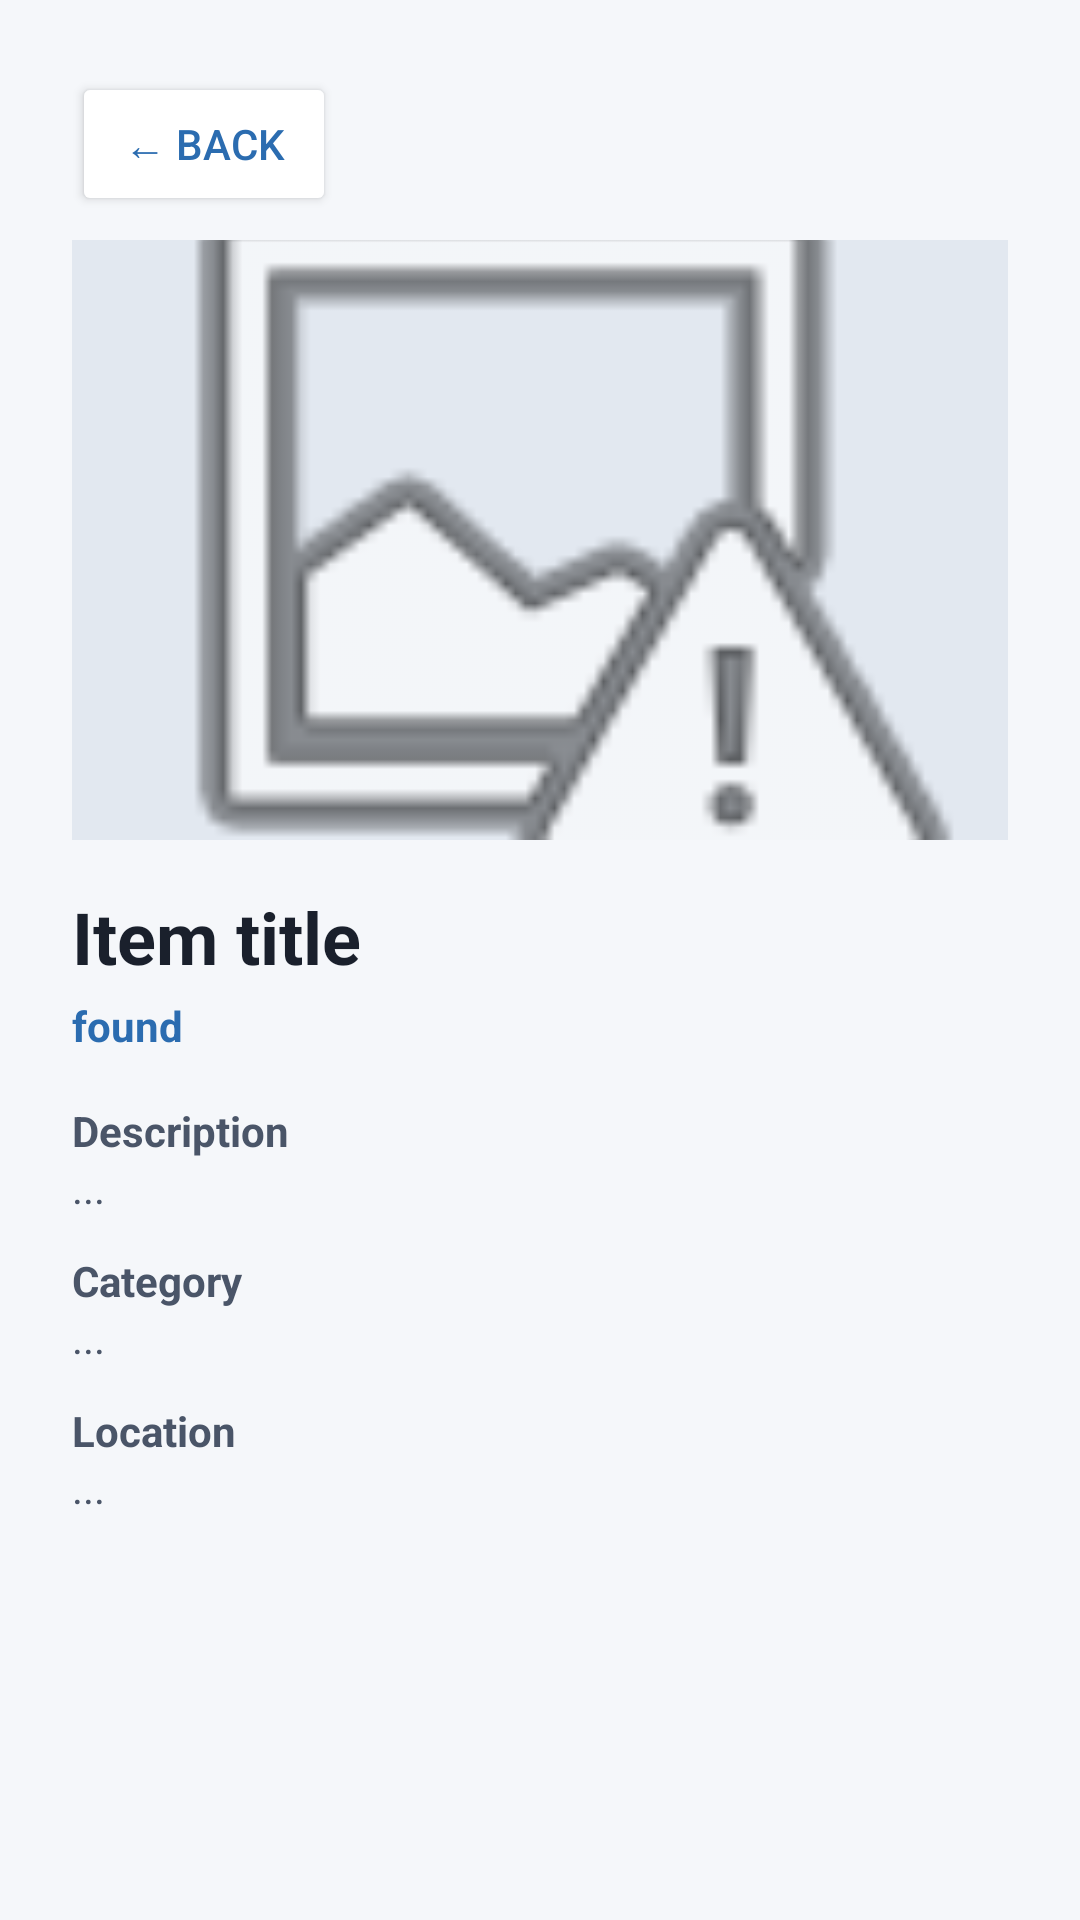

Android layout source for this screen:
<!-- AndroidManifest.xml: application theme Theme.CampusLostAndFound -->
<!-- res/layout/activity_item_detail.xml -->
<?xml version="1.0" encoding="utf-8"?>
<ScrollView xmlns:android="http://schemas.android.com/apk/res/android"
    android:layout_width="match_parent"
    android:layout_height="match_parent"
    android:background="@color/background_grey">

    <LinearLayout
        android:layout_width="match_parent"
        android:layout_height="wrap_content"
        android:orientation="vertical"
        android:padding="24dp">

        <Button
            android:id="@+id/backButton"
            android:layout_width="wrap_content"
            android:layout_height="wrap_content"
            android:text="← Back"
            android:textColor="@color/brand_blue"
            android:backgroundTint="@color/card_white"
            android:layout_marginBottom="8dp" />

        
        <ImageView
            android:id="@+id/detailImage"
            android:layout_width="match_parent"
            android:layout_height="200dp"
            android:scaleType="centerCrop"
            android:background="@color/divider_grey"
            android:src="@android:drawable/ic_menu_report_image"
            android:contentDescription="Item photo"
            android:layout_marginBottom="16dp" />

        
        <TextView
            android:id="@+id/detailTitle"
            android:layout_width="match_parent"
            android:layout_height="wrap_content"
            android:text="Item title"
            android:textSize="24sp"
            android:textStyle="bold"
            android:textColor="@color/text_dark" />

        
        <TextView
            android:id="@+id/detailStatus"
            android:layout_width="wrap_content"
            android:layout_height="wrap_content"
            android:text="found"
            android:textColor="@color/brand_blue"
            android:textStyle="bold"
            android:layout_marginTop="4dp"
            android:layout_marginBottom="16dp" />

        
        <TextView
            android:layout_width="wrap_content"
            android:layout_height="wrap_content"
            android:text="Description"
            android:textColor="@color/text_medium"
            android:textStyle="bold" />
        <TextView
            android:id="@+id/detailDescription"
            android:layout_width="match_parent"
            android:layout_height="wrap_content"
            android:text="..."
            android:textColor="@color/text_medium"
            android:layout_marginBottom="12dp" />

        
        <TextView
            android:layout_width="wrap_content"
            android:layout_height="wrap_content"
            android:text="Category"
            android:textColor="@color/text_medium"
            android:textStyle="bold" />
        <TextView
            android:id="@+id/detailCategory"
            android:layout_width="match_parent"
            android:layout_height="wrap_content"
            android:text="..."
            android:textColor="@color/text_medium"
            android:layout_marginBottom="12dp" />

        
        <TextView
            android:layout_width="wrap_content"
            android:layout_height="wrap_content"
            android:text="Location"
            android:textColor="@color/text_medium"
            android:textStyle="bold" />
        <TextView
            android:id="@+id/detailLocation"
            android:layout_width="match_parent"
            android:layout_height="wrap_content"
            android:text="..."
            android:textColor="@color/text_medium"
            android:layout_marginBottom="24dp" />

        
        <Button
            android:id="@+id/claimButton"
            android:layout_width="match_parent"
            android:layout_height="wrap_content"
            android:text="This is mine — claim it"
            android:textColor="@color/card_white"
            android:backgroundTint="@color/brand_blue"
            android:visibility="gone" />

        
        <LinearLayout
            android:id="@+id/finderSection"
            android:layout_width="match_parent"
            android:layout_height="wrap_content"
            android:orientation="vertical"
            android:visibility="gone">

            <TextView
                android:layout_width="wrap_content"
                android:layout_height="wrap_content"
                android:text="Claims on this item"
                android:textSize="18sp"
                android:textStyle="bold"
                android:textColor="@color/text_dark"
                android:layout_marginBottom="8dp" />

            <TextView
                android:id="@+id/noClaimsMessage"
                android:layout_width="match_parent"
                android:layout_height="wrap_content"
                android:text="No claims yet."
                android:textColor="@color/text_light"
                android:visibility="gone" />

            
            <LinearLayout
                android:id="@+id/claimsContainer"
                android:layout_width="match_parent"
                android:layout_height="wrap_content"
                android:orientation="vertical" />

        </LinearLayout>

    </LinearLayout>
</ScrollView>
<!-- resources referenced by this layout -->
<resources>
  <color name="background_grey">#F5F7FA</color>
  <color name="brand_blue">#2B6CB0</color>
  <color name="card_white">#FFFFFF</color>
  <color name="divider_grey">#E2E8F0</color>
  <color name="text_dark">#1A202C</color>
  <color name="text_light">#718096</color>
  <color name="text_medium">#4A5568</color>
  <style name="Theme.CampusLostAndFound" parent="Base.Theme.CampusLostAndFound" />
  <style name="Base.Theme.CampusLostAndFound" parent="Theme.Material3.DayNight.NoActionBar">
          
          
      </style>
</resources>
